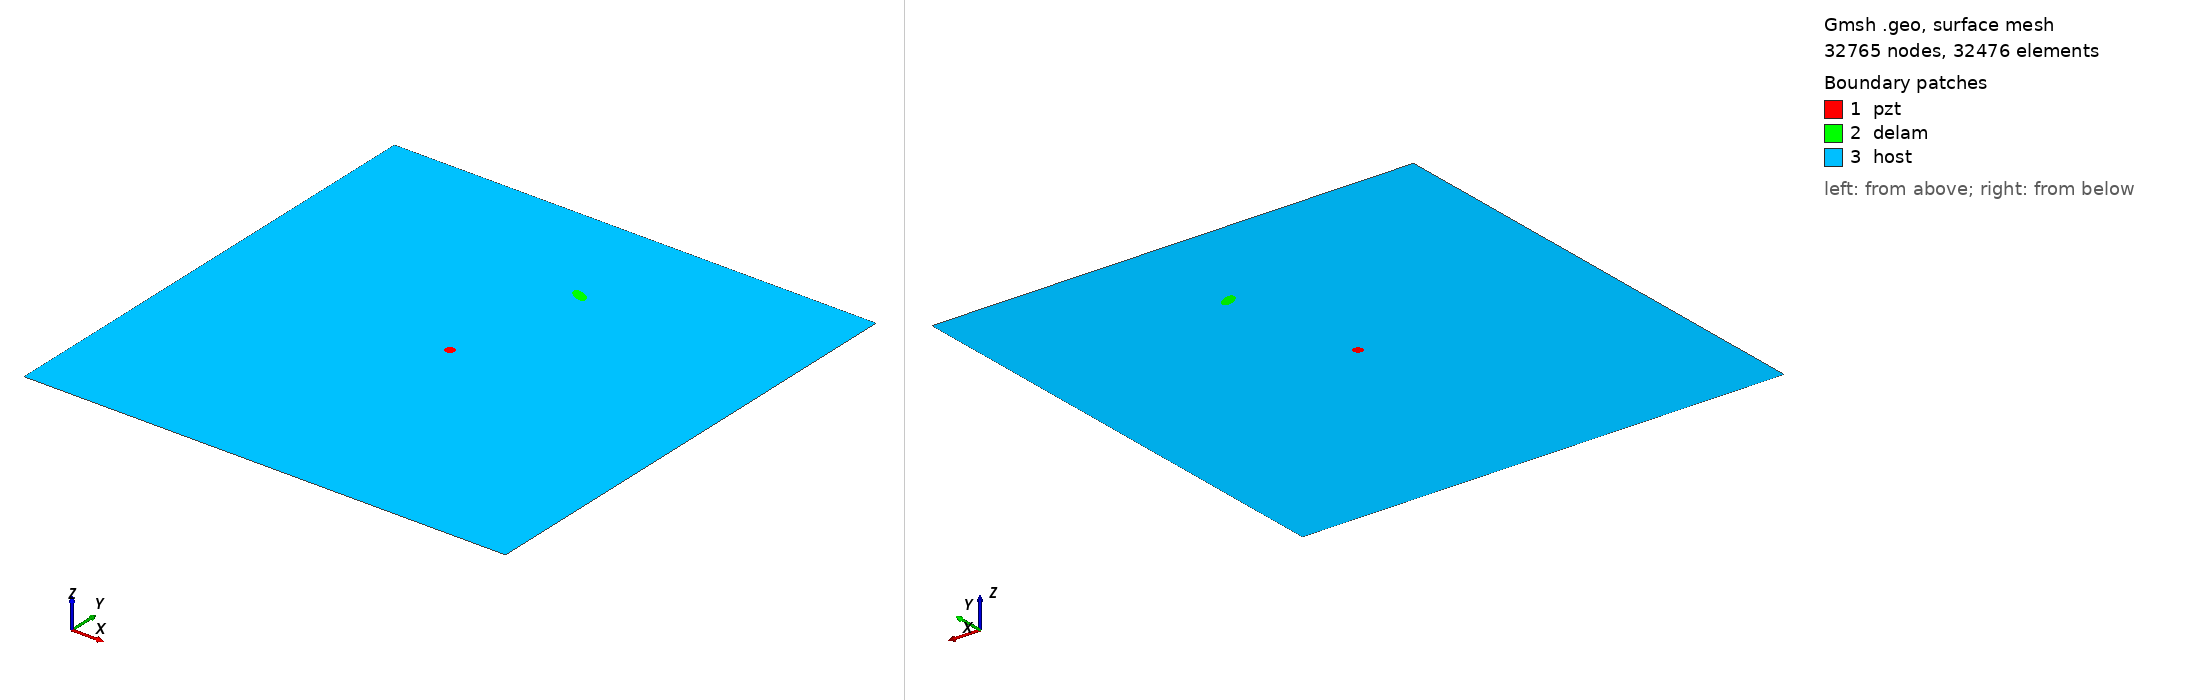

Gmsh geometry script, surface-meshed: 32765 nodes, 32476 surface elements. Boundary patches (legend numbers): 1 pzt, 2 delam, 3 host. Left view from above one corner, right view from below the opposite corner. Legend entries are the model's physical surfaces. The drawing asked Gmsh for element sizes between 1% and 20% of the model's largest extent; the script's own settings can give other sizes.

=== m2_196_delam1_position_no_76_a_10mm_b_5mm_angle_150.geo (drawn) ===
SetFactory("OpenCASCADE");
L=0.500000; 
W=0.500000; 
a=0.010000; 
b=0.005000; 
x=0.277778; 
y=0.388889; 
alpha=0.833333 *Pi; 
r=0.005000; 
xpzt=0.250000; 
ypzt=0.250000; 
//+
Point(1) = {0, 0, 0, 1.0};
//+
Point(2) = {L, 0, 0, 1.0};
//+
Point(3) = {L, W, 0, 1.0};
//+
Point(4) = {0, W, 0, 1.0};
//+
Line(1) = {1, 2};
//+
Line(2) = {2, 3};
//+
Line(3) = {3, 4};
//+
Line(4) = {4, 1};
//+
Circle(5) = {xpzt, ypzt, -0, r, 0, 2*Pi};
//+
Ellipse(6) = {x, y, -0, a, b, 0, 2*Pi};
//+
Rotate {{0, 0, 1}, {x, y, 0}, alpha} {
  Curve{6}; 
}
//+
Curve Loop(1) = {4, 1, 2, 3};
//+
Curve Loop(2) = {6};
//+
Curve Loop(3) = {5};
//+
Curve Loop(4) = {6};
//+
Curve Loop(5) = {5};
//+
Plane Surface(1) = {5};
//+
Plane Surface(2) = {4};
//+
Plane Surface(3) = {1, 2, 3};
//+
Point(9) = {xpzt, ypzt, 0, 1.0};
//+
Point{9} In Surface {1};// mesh node at centre of pzt
//+
Physical Surface("pzt") = {1};
//+
Physical Surface("delam") = {2};
//+
Physical Surface("host") = {3};

Mesh.Algorithm = 6; // Frontal
Mesh.CharacteristicLengthFactor = 0.070000;
Mesh.CharacteristicLengthMin = 0.001000;
Mesh.CharacteristicLengthMax = 0.200000;
Mesh.RecombineAll = 1; // Apply recombination algorithm
Mesh.SubdivisionAlgorithm = 1; // 1: all quadrangles
Mesh.Smoothing = 1;
